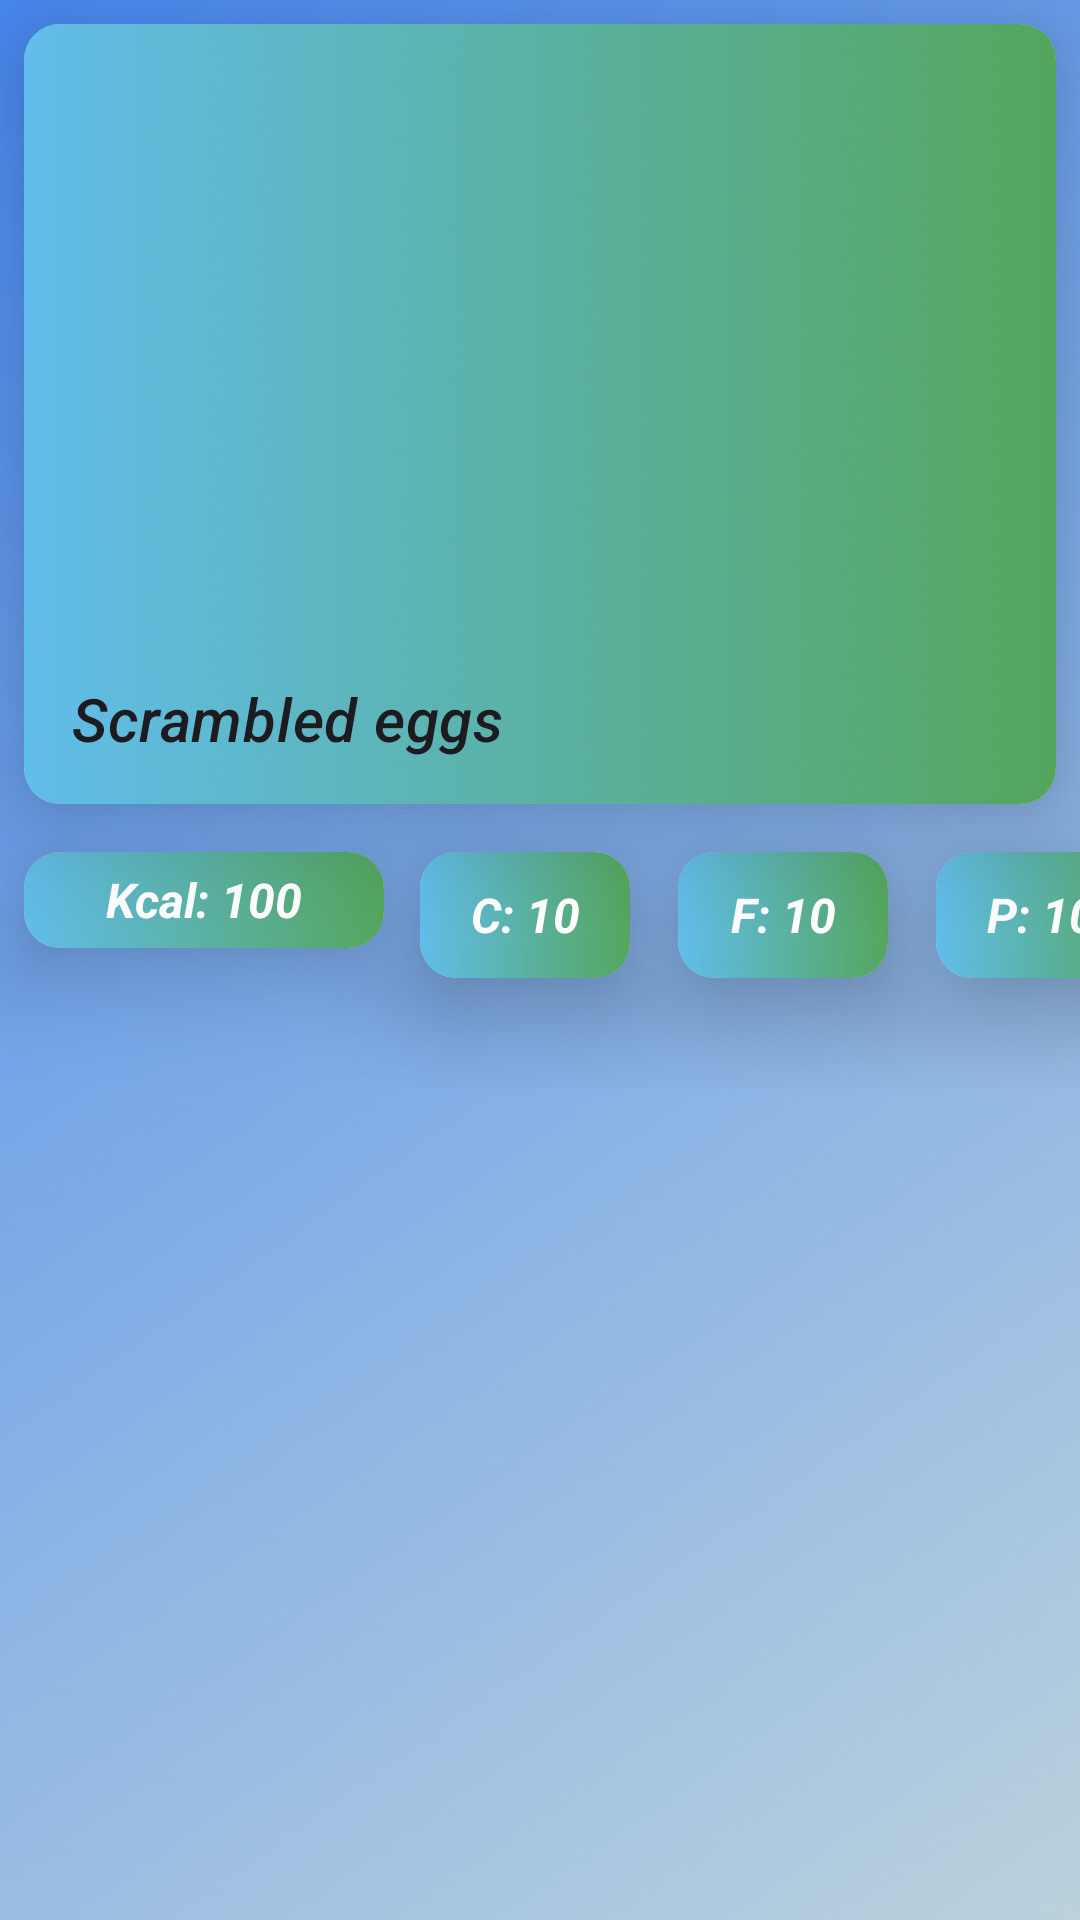

Layout XML and referenced resources for this Android screen:
<!-- AndroidManifest.xml: application theme Theme.MealPicker -->
<!-- res/layout/fragment_breakfast_details.xml -->
<?xml version="1.0" encoding="utf-8"?>
<androidx.constraintlayout.widget.ConstraintLayout xmlns:android="http://schemas.android.com/apk/res/android"
    xmlns:tools="http://schemas.android.com/tools"
    android:layout_width="match_parent"
    android:layout_height="match_parent"
    xmlns:app="http://schemas.android.com/apk/res-auto"
    tools:context=".fragments.breakfast.BreakfastDetailsFragment"
    android:background="@drawable/gradient_background">

    <com.google.android.material.card.MaterialCardView
        android:id="@+id/breakfast_details_materialCard"
        android:layout_width="match_parent"
        android:layout_height="260dp"
        android:layout_margin="8dp"
        app:cardElevation="20dp"
        app:strokeWidth="0dp"
        app:layout_constraintTop_toTopOf="parent"
        app:layout_constraintEnd_toEndOf="parent"
        app:layout_constraintStart_toStartOf="parent">

        <ImageView
            android:src="@drawable/gradient_breakfast"
            android:layout_width="match_parent"
            android:layout_height="match_parent"
            android:scaleType="fitXY" />

        <LinearLayout
            android:layout_width="match_parent"
            android:layout_height="wrap_content"
            android:orientation="vertical">

            <ImageView
                android:id="@+id/breakfast_details_meal_image"
                android:src="@drawable/breakfast1"
                android:layout_width="match_parent"
                android:layout_height="194dp"
                android:layout_marginTop="16dp"
                android:layout_marginEnd="16dp"
                android:layout_marginStart="16dp"
                android:importantForAccessibility="no"
                android:scaleType="centerCrop" />

            <TextView
                android:id="@+id/breakfast_details_meal_title"
                android:layout_width="wrap_content"
                android:layout_height="wrap_content"
                android:paddingStart="16dp"
                android:paddingTop="8dp"
                android:text="Scrambled eggs"
                android:textStyle="italic"
                android:textAppearance="@style/TextAppearance.MaterialComponents.Headline6" />

        </LinearLayout>

    </com.google.android.material.card.MaterialCardView>

    <LinearLayout
        android:id="@+id/breakfast_macro_layout"
        android:layout_width="match_parent"
        android:layout_height="95dp"
        android:orientation="horizontal"
        app:layout_constraintTop_toBottomOf="@id/breakfast_details_materialCard">

        <com.google.android.material.card.MaterialCardView
            android:id="@+id/breakfast_details_kcal"
            android:layout_width="120dp"
            android:layout_height="32dp"
            android:layout_marginTop="16dp"
            android:layout_marginLeft="8dp"
            app:cardElevation="20dp"
            app:strokeWidth="0dp"
            app:layout_constraintTop_toBottomOf="@id/breakfast_details_materialCard"
            app:layout_constraintStart_toStartOf="parent">

            <ImageView
                android:src="@drawable/gradient_breakfast"
                android:layout_width="match_parent"
                android:layout_height="match_parent"
                android:scaleType="fitXY" />

            <TextView
                android:id="@+id/breakfast_details_kcal_text"
                android:layout_width="match_parent"
                android:layout_height="match_parent"
                android:gravity="center"
                android:text="Kcal: 100"
                android:textColor="@color/white"
                android:textSize="16sp"
                android:textStyle="bold|italic" />

        </com.google.android.material.card.MaterialCardView>

        <com.google.android.material.card.MaterialCardView
            android:id="@+id/breakfast_details_carbs"
            android:layout_width="70dp"
            android:layout_height="42dp"
            android:layout_marginTop="16dp"
            android:layout_marginStart="12dp"
            app:cardElevation="20dp"
            app:strokeWidth="0dp"
            app:layout_constraintTop_toBottomOf="@id/breakfast_details_materialCard"
            app:layout_constraintStart_toStartOf="parent">

            <ImageView
                android:src="@drawable/gradient_breakfast"
                android:layout_width="match_parent"
                android:layout_height="match_parent"
                android:scaleType="fitXY" />

            <TextView
                android:id="@+id/breakfast_details_carbs_text"
                android:layout_width="match_parent"
                android:layout_height="match_parent"
                android:gravity="center"
                android:textColor="@color/white"
                android:textStyle="bold|italic"
                android:textSize="16sp"
                android:text="C: 10"
                 />

        </com.google.android.material.card.MaterialCardView>

        <com.google.android.material.card.MaterialCardView
            android:id="@+id/breakfast_details_fats"
            android:layout_width="70dp"
            android:layout_height="42dp"
            android:layout_marginTop="16dp"
            android:layout_marginStart="16dp"
            app:cardElevation="20dp"
            app:strokeWidth="0dp"
            app:layout_constraintTop_toBottomOf="@id/breakfast_details_materialCard"
            app:layout_constraintStart_toStartOf="parent">

            <ImageView
                android:src="@drawable/gradient_breakfast"
                android:layout_width="match_parent"
                android:layout_height="match_parent"
                android:scaleType="fitXY" />

            <TextView
                android:id="@+id/breakfast_details_fats_text"
                android:layout_width="match_parent"
                android:layout_height="match_parent"
                android:gravity="center"
                android:textColor="@color/white"
                android:textStyle="bold|italic"
                android:textSize="16sp"
                android:text="F: 10"/>

        </com.google.android.material.card.MaterialCardView>

        <com.google.android.material.card.MaterialCardView
            android:id="@+id/breakfast_details_protein"
            android:layout_width="70dp"
            android:layout_height="42dp"
            android:layout_marginTop="16dp"
            android:layout_marginStart="16dp"
            app:cardElevation="20dp"
            app:strokeWidth="0dp"
            app:layout_constraintTop_toBottomOf="@id/breakfast_details_materialCard"
            app:layout_constraintStart_toStartOf="parent">

            <ImageView
                android:src="@drawable/gradient_breakfast"
                android:layout_width="match_parent"
                android:layout_height="match_parent"
                android:scaleType="fitXY" />

            <TextView
                android:id="@+id/breakfast_details_protein_text"
                android:layout_width="match_parent"
                android:layout_height="match_parent"
                android:gravity="center"
                android:textColor="@color/white"
                android:textStyle="bold|italic"
                android:textSize="16sp"
                android:text="P: 10"/>

        </com.google.android.material.card.MaterialCardView>

    </LinearLayout>

        <androidx.recyclerview.widget.RecyclerView
            android:id="@+id/breakfast_details_recyclerview"
            android:layout_width="match_parent"
            android:layout_height="wrap_content"
            android:layout_marginTop="16dp"
            android:nestedScrollingEnabled="false"
            app:layoutManager="androidx.recyclerview.widget.GridLayoutManager"
            app:layout_constraintTop_toBottomOf="@id/breakfast_macro_layout">

        </androidx.recyclerview.widget.RecyclerView>

</androidx.constraintlayout.widget.ConstraintLayout>
<!-- resources referenced by this layout -->
<resources>
  <color name="white">#FFFFFFFF</color>
  <!-- drawable gradient_background: png bitmap (drawable, 134068 bytes) -->
  <!-- drawable gradient_breakfast: png bitmap (drawable, 45591 bytes) -->
  <style name="Theme.MealPicker" parent="Theme.Material3.DayNight.NoActionBar">
          
          <item name="colorPrimary">@color/blue_main</item>
          <item name="colorPrimaryVariant">@color/purple_700</item>
          <item name="colorOnPrimary">@color/white</item>
          
          <item name="colorSecondary">@color/teal_200</item>
          <item name="colorSecondaryVariant">@color/teal_700</item>
          <item name="colorOnSecondary">@color/black</item>
          
          <item name="android:statusBarColor">@color/status_bar_color</item>
          
      </style>
  <color name="blue_main">#8CB4E5</color>
  <color name="purple_700">#FF3700B3</color>
  <color name="teal_200">#FF03DAC5</color>
  <color name="teal_700">#FF018786</color>
  <color name="black">#FF000000</color>
  <color name="status_bar_color">#5C95EC</color>
</resources>
